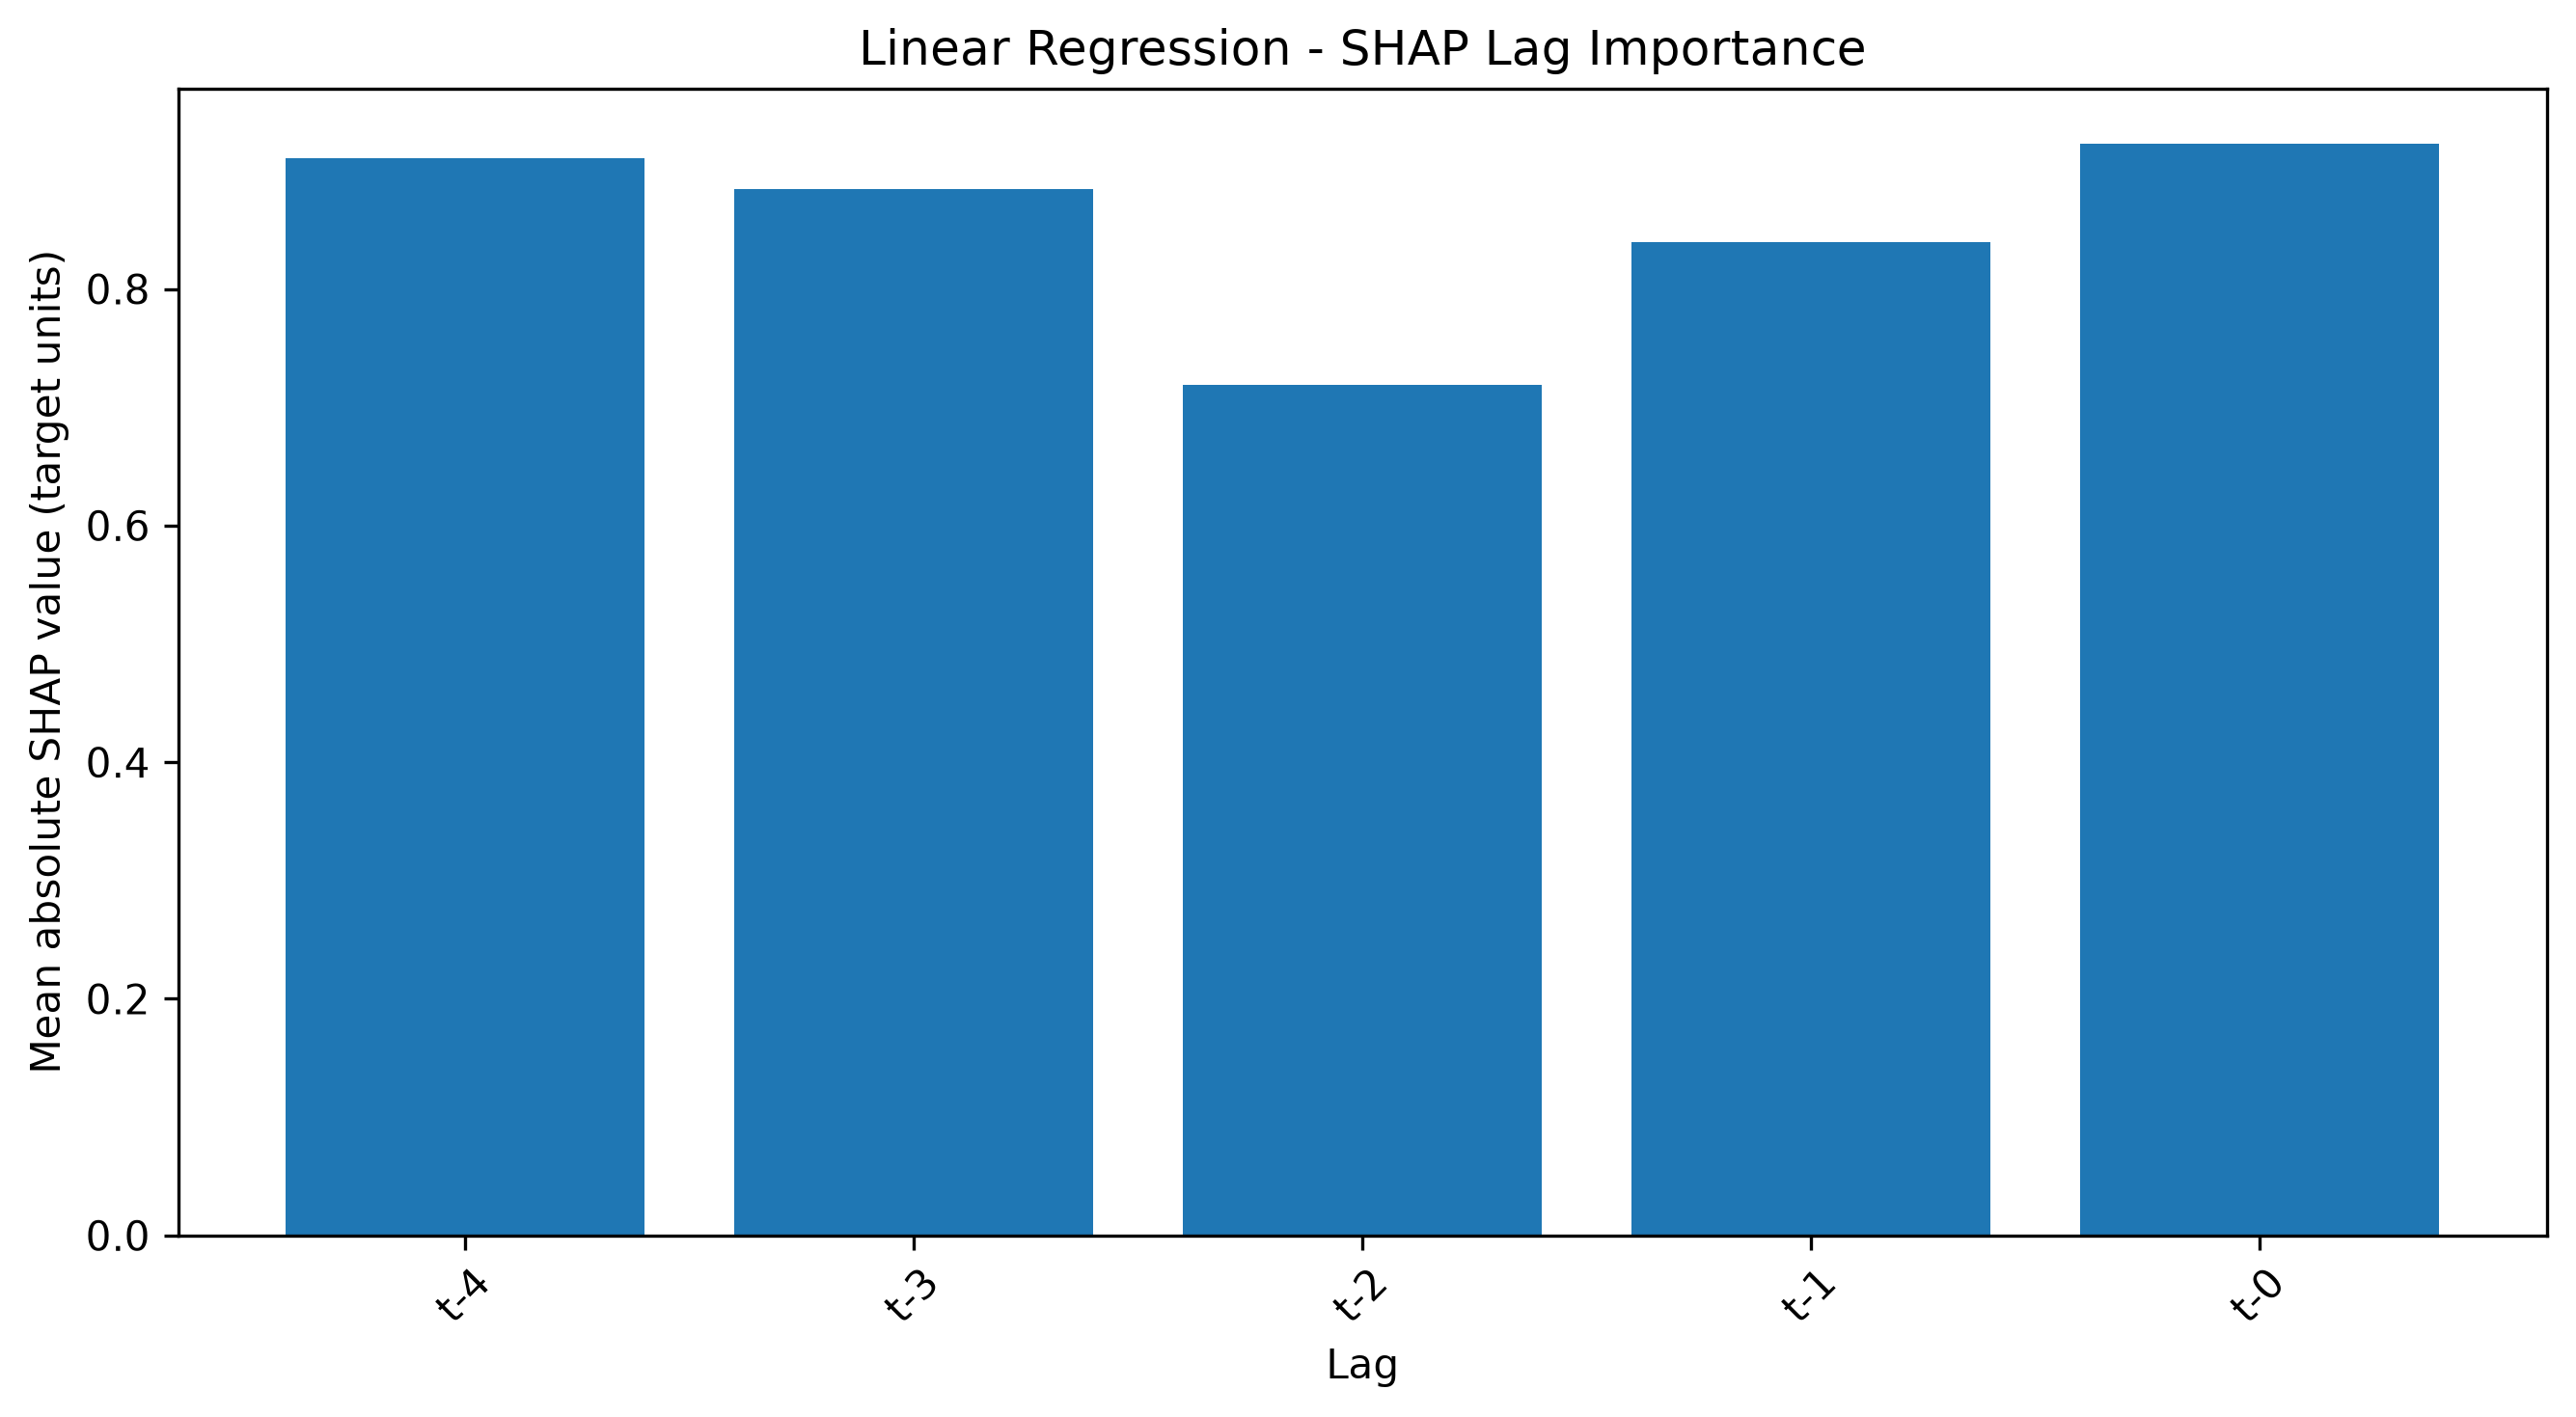

Source data for this figure (header and first rows):
Lag, Mean |SHAP|, Rank
t-0, 0.923, 1.0
t-4, 0.9104, 2.0
t-3, 0.8847, 3.0
t-1, 0.8396, 4.0
t-2, 0.7191, 5.0
